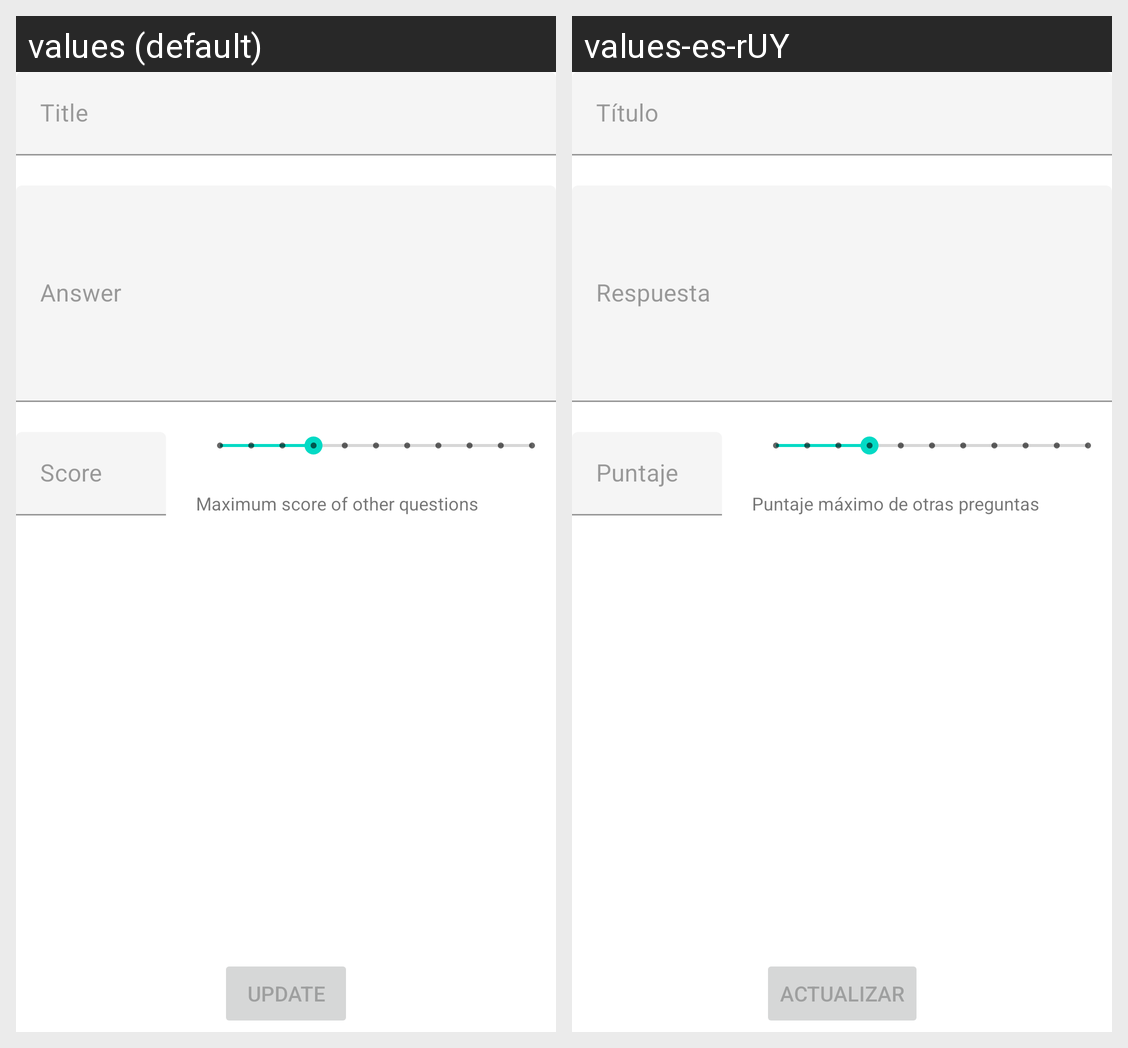

Locale-by-locale string values for the Android screen shown in this grid:
Android screen res/layout/activity_question_simple_edit.xml rendered under 2 locales, left to right: values (default), values-es-rUY. Device: Nexus 5 (rendered at 1080×1920; each locale shown at half size, 540×960, under a caption strip naming it); theme Theme.StudyQuizmaker.
Strings drawn on this screen, with the default value and each locale's value (text and hints the layout hard-codes, and strings that could not be matched under every locale, appear in the picture but are not listed):

title
  values: Title
  values-es-rUY: Título

answer
  values: Answer
  values-es-rUY: Respuesta

score
  values: Score
  values-es-rUY: Puntaje

max_score
  values: Maximum score of other questions
  values-es-rUY: Puntaje máximo de otras preguntas

update
  values: Update
  values-es-rUY: Actualizar
